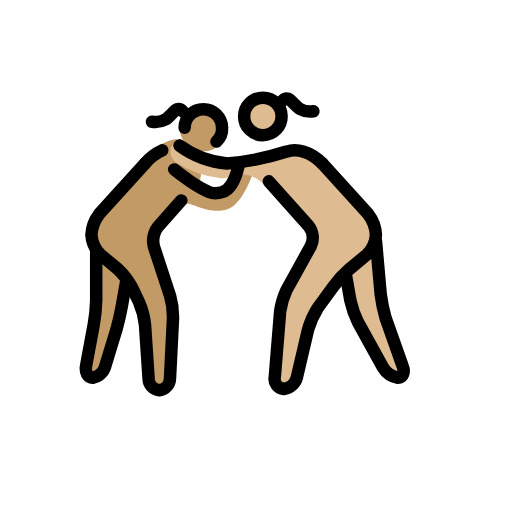
t = 0.00 s
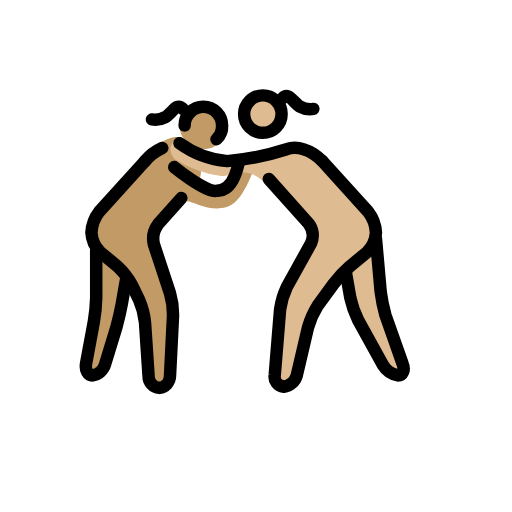
t = 0.48 s
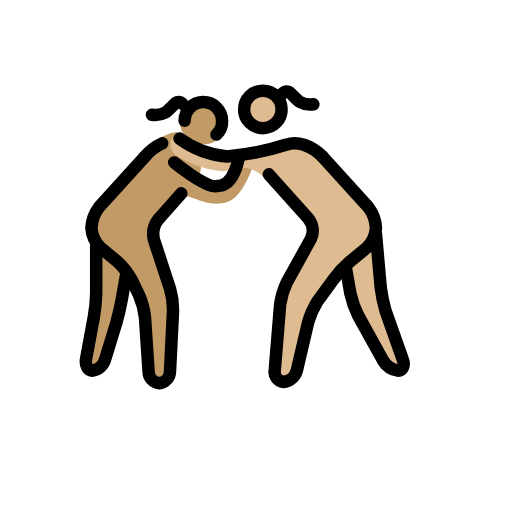
t = 1.43 s
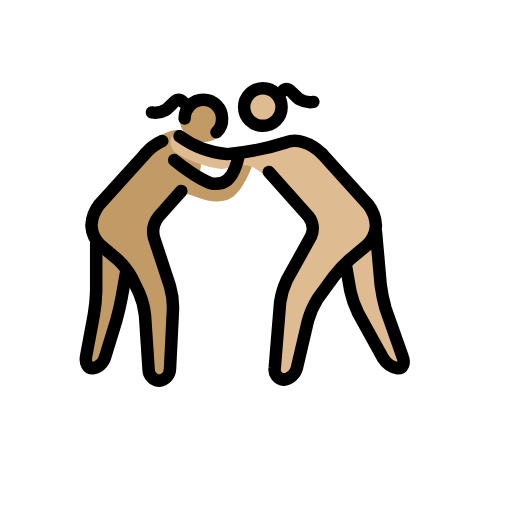
t = 1.90 s
t = 2.38 s: frame unchanged from t = 1.43 s, image omitted
t = 3.33 s: frame unchanged from t = 0.48 s, image omitted

The animated SVG that drew these frames (rendered in a browser with its animation timeline set to each time). Animation: 1 SMIL element (animateTransform=1); one cycle of 3.80 s, repeats indefinitely.

<?xml version='1.0' encoding='utf-8'?>
<svg xmlns="http://www.w3.org/2000/svg" id="emoji" viewBox="-5 -5 82 82" width="200" height="200" role="img">
  <title>OpenMoji: women wrestling: medium skin tone, medium-light skin tone</title><g><g id="color" />
  <g id="skin">
    <g id="skin-a">
      <circle cx="27.5654" cy="15.4607" r="3.8131" fill="#c19a65" />
      <path fill="#c19a65" d="M24.0383,27.0907,19.0813,32.62l3.8131,11.4393-.7626,13.3458H18.986l-.7626-12.3925-2.9552-5.72L9.4533,34.5262V30.7131L18.128,21.18A13.3425,13.3425,0,0,1,20.54,18.1949c1.4035-.5458,2.0481-1.0561,3.4443-.8366.7626.286,3.2,3.3454,3.2,5.6333a4.2756,4.2756,0,0,1-.4766,1.8112c0,.0953,2.86,2.0972,4.099,1.1439,1.7159-1.3345,3.4318-5.3383,4.5757-5.3383,1.3346,0-.9532,5.72-2.86,7.2449-3.05,2.3831-7.2448-.7626-7.7215-.1907" />
      <path fill="#c19a65" d="M10.4065,35.4794v9.5328L8.5,55.4981h2.86l2.86-9.5327.9533-5.72" />
    </g>
    <g id="skin-b">
      <circle cx="37.2383" cy="13.5093" r="3" fill="#debb90" />
      <path fill="#debb90" d="M46.6308,21.18,55.21,30.7131v3.8131l-5.72,4.7663-4.7664,6.6729L42.0551,57.4047H38.814l1.1439-14.2991,5.72-10.486-7.9564-7.4957a5.4219,5.4219,0,0,0-2.53-1.9416c-1.7866-.61-3.1994.3813-4.7664.3813A17.6181,17.6181,0,0,1,22.99,20.8944s-1.5252-1.6206-.0953-2.9551h0s1.9065,1.1439,3.3364,1.8112a14.6531,14.6531,0,0,0,9.2468.6673s6.1962-2.1926,7.9121-1.3346A20.2785,20.2785,0,0,1,46.6308,21.18Z" />
      <path fill="#debb90" d="M55.21,33.5729l.9533,10.486,4.0037,11.4392h-2.86l-5.91-10.4859-.9533-5.72" />
    </g>
  </g>
  <g id="line">
    <circle cx="37.0981" cy="13.6495" r="3" fill="none" stroke="#000" stroke-miterlimit="10" stroke-width="2" />
    <path fill="none" stroke="#000" stroke-linecap="round" stroke-linejoin="round" stroke-width="2" d="M38.0514,24.04l6.3869,7.15a3.1057,3.1057,0,0,1,.3813,3.1458L40.9112,41.39a12.4122,12.4122,0,0,0-1.0486,3.5271l-.8579,10.486a1.6146,1.6146,0,0,0,1.43,1.9065,2.5371,2.5371,0,0,0,2.0972-1.8112l1.8112-7.7215a13.9406,13.9406,0,0,1,1.5252-3.4317l2.5739-3.5271a17.6954,17.6954,0,0,1,2.5738-2.7645L53.78,35.7654A4.831,4.831,0,0,0,55.21,32.62a5.9587,5.9587,0,0,0-1.2393-3.3364l-7.34-8.1028" />
    <path fill="none" stroke="#000" stroke-linecap="round" stroke-linejoin="round" stroke-width="2" d="M55.21,33.5729l.7626,8.5794a25.7345,25.7345,0,0,0,.7626,3.7178L59.5,53.6869c.3813.9533,0,1.8112-.7626,1.8112a3.5213,3.5213,0,0,1-2.3832-1.62l-4.0037-7.2449a15.5126,15.5126,0,0,1-1.2393-3.5271l-.6673-3.8131" />
    <path fill="none" stroke="#000" stroke-linecap="round" stroke-linejoin="round" stroke-width="2" d="M46.6308,21.18c-1.9065-1.9066-4.099-2.4785-5.72-1.9066A41.9524,41.9524,0,0,1,31.3785,21.18a15.2137,15.2137,0,0,1-7.6262-2.86" />
    <path fill="none" stroke="#000" stroke-linecap="round" stroke-linejoin="round" stroke-width="2" d="M24.0383,27.0907,20.3206,31.285a3.8666,3.8666,0,0,0-.6673,3.2412l2.5738,7.8168a12.0668,12.0668,0,0,1,.4766,3.7177l-.4766,9.5328A1.9587,1.9587,0,0,1,20.5112,57.5a1.8844,1.8844,0,0,1-1.7159-1.9065l-.5719-8.5795a11.977,11.977,0,0,0-.9533-3.6224l-1.1439-2.3832a11.68,11.68,0,0,0-2.2879-2.9551l-2.7645-2.2879a4.831,4.831,0,0,1-1.43-3.1458,5.9587,5.9587,0,0,1,1.2393-3.3364l7.34-8.1028" />
    <path fill="none" stroke="#000" stroke-linecap="round" stroke-linejoin="round" stroke-width="2" d="M10.4065,35.4794v7.6262a25.832,25.832,0,0,1-.3813,3.8131L8.786,53.5916c-.1907,1.0486.286,1.9065,1.0486,1.9065a2.5458,2.5458,0,0,0,2.0018-1.8112l1.8113-5.91c.2859-1.0486.6673-2.6691.8579-3.7177l.6673-3.8131" />
    <path fill="none" stroke="#000" stroke-linecap="round" stroke-linejoin="round" stroke-width="2" d="M20.9879,19.0832A7.7543,7.7543,0,0,0,18.2234,21.18" />
    <path fill="none" stroke="#000" stroke-linecap="round" stroke-miterlimit="10" stroke-width="2" d="M22.8944,22.1336s4.671,3.8131,6.5776,3.8131c.9532,0,2.86,0,3.813-4.7663" />
    <path fill="none" stroke="#000" stroke-linecap="round" stroke-miterlimit="10" stroke-width="2" d="M29.6654,17.6794a2.7923,2.7923,0,0,0,.9-2.2,3,3,0,0,0-6,0" />
    <path fill="none" stroke="#000" stroke-linecap="round" stroke-linejoin="round" stroke-width="2" d="M24.2852,12.8225s-.4585-.4723-.8981-.3229c-.5171.1749-1.2482,1.289-1.9136,1.6377a3.3624,3.3624,0,0,1-2.1406.3665" />
    <path fill="none" stroke="#000" stroke-linecap="round" stroke-linejoin="round" stroke-width="2" d="M40.2383,11.1353s.4585-.4724.8981-.323c.5171.1749,1.2482,1.289,1.9136,1.6378a3.3628,3.3628,0,0,0,2.1406.3664" />
  </g>
<animateTransform attributeName="transform" type="translate" values="0 0;0 -1.5;0 0" dur="3.8s" repeatCount="indefinite" /></g></svg>
